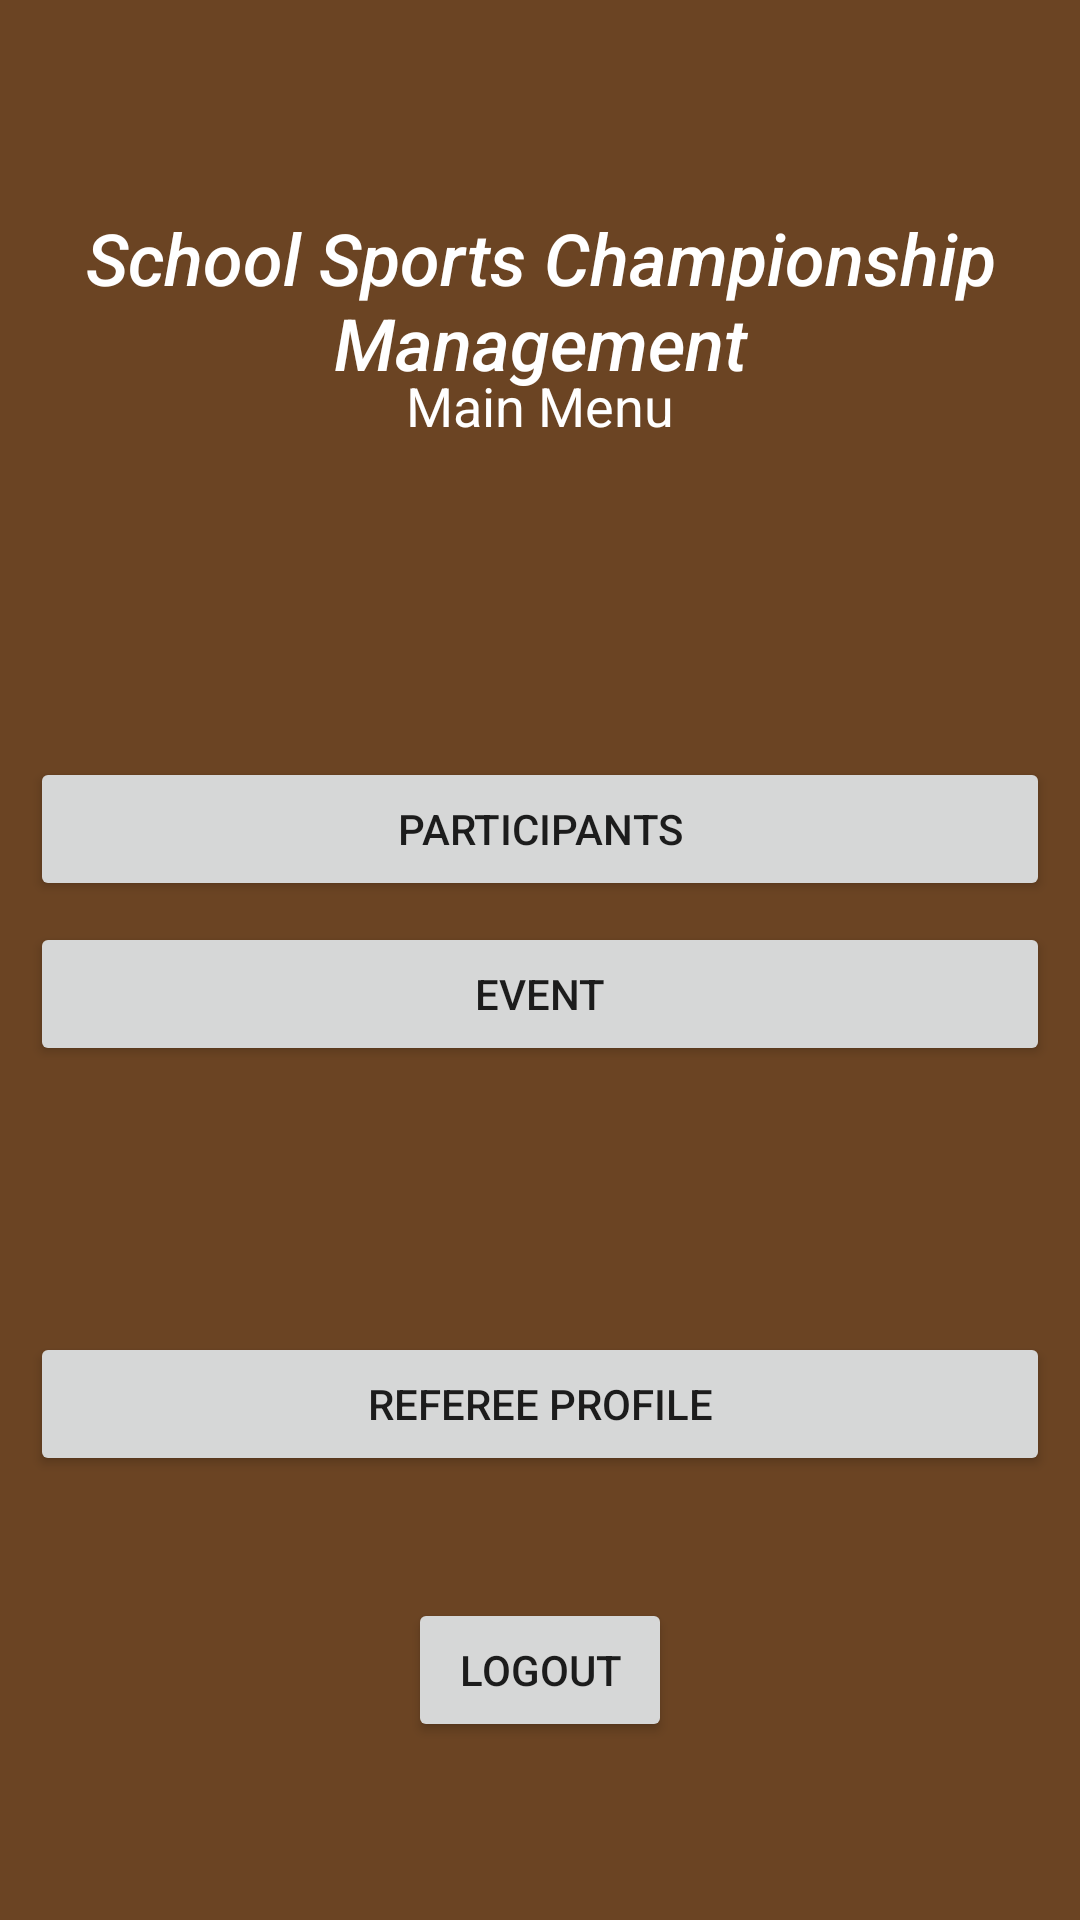

Produce the Android XML layout that renders to this screen, including the resource entries it uses.
<!-- AndroidManifest.xml: application theme Theme.AplikasiKEJORA -->
<!-- res/layout/activity_menu_pengadil.xml -->
<?xml version="1.0" encoding="utf-8"?>
<androidx.constraintlayout.widget.ConstraintLayout xmlns:android="http://schemas.android.com/apk/res/android"
    xmlns:app="http://schemas.android.com/apk/res-auto"
    xmlns:tools="http://schemas.android.com/tools"
    android:layout_width="match_parent"
    android:layout_height="match_parent"
    android:background="@drawable/wp5142257"
    tools:context=".MenuPengadil">

    <Button
        android:id="@+id/LogKeluar"
        android:layout_width="wrap_content"
        android:layout_height="wrap_content"
        android:onClick="logout"
        android:text="Logout"
        app:layout_constraintBottom_toBottomOf="parent"
        app:layout_constraintEnd_toEndOf="parent"
        app:layout_constraintStart_toStartOf="parent"
        app:layout_constraintTop_toTopOf="parent"
        app:layout_constraintVertical_bias="0.90" />

    <TextView
        android:id="@+id/textView2"
        android:layout_width="wrap_content"
        android:layout_height="wrap_content"
        android:text="Main Menu"
        android:textColor="@color/white"
        android:textSize="18sp"
        app:layout_constraintBottom_toBottomOf="parent"
        app:layout_constraintEnd_toEndOf="parent"
        app:layout_constraintStart_toStartOf="parent"
        app:layout_constraintTop_toTopOf="parent"
        app:layout_constraintVertical_bias="0.20" />

    <TextView
        android:id="@+id/textView3"
        android:layout_width="wrap_content"
        android:layout_height="wrap_content"
        android:fontFamily="sans-serif-medium"
        android:text="School Sports Championship Management"
        android:textAlignment="center"
        android:textColor="@color/white"
        android:textSize="24sp"
        android:textStyle="italic"
        app:layout_constraintBottom_toBottomOf="parent"
        app:layout_constraintEnd_toEndOf="parent"
        app:layout_constraintHorizontal_bias="0.0"
        app:layout_constraintStart_toStartOf="parent"
        app:layout_constraintTop_toTopOf="parent"
        app:layout_constraintVertical_bias="0.12" />

    <Button
        android:id="@+id/PengadilPesertaBtn"
        android:layout_width="0dp"
        android:layout_height="wrap_content"
        android:layout_marginStart="10dp"
        android:layout_marginEnd="10dp"
        android:onClick="PengesahanPeserta"
        android:text="Participants"
        app:layout_constraintBottom_toBottomOf="parent"
        app:layout_constraintEnd_toEndOf="parent"
        app:layout_constraintHorizontal_bias="0.0"
        app:layout_constraintStart_toStartOf="parent"
        app:layout_constraintTop_toTopOf="parent"
        app:layout_constraintVertical_bias="0.426" />

    <Button
        android:id="@+id/pengesahanPesertaBtn"
        android:layout_width="0dp"
        android:layout_height="wrap_content"
        android:layout_marginStart="10dp"
        android:layout_marginEnd="10dp"
        android:onClick="KeputusanAcara"
        android:text="Event"
        app:layout_constraintBottom_toBottomOf="parent"
        app:layout_constraintEnd_toEndOf="parent"
        app:layout_constraintHorizontal_bias="0.0"
        app:layout_constraintStart_toStartOf="parent"
        app:layout_constraintTop_toTopOf="parent"
        app:layout_constraintVertical_bias="0.519" />

    <Button
        android:id="@+id/PengurusanProfileBtn"
        android:layout_width="0dp"
        android:layout_height="wrap_content"
        android:layout_marginStart="10dp"
        android:layout_marginEnd="10dp"
        android:text="Referee Profile"
        app:layout_constraintBottom_toBottomOf="parent"
        app:layout_constraintEnd_toEndOf="parent"
        app:layout_constraintStart_toStartOf="parent"
        app:layout_constraintTop_toTopOf="parent"
        app:layout_constraintVertical_bias="0.75"
        android:onClick="PengadilnProfile"/>

</androidx.constraintlayout.widget.ConstraintLayout>
<!-- resources referenced by this layout -->
<resources>
  <!-- drawable wp5142257: png bitmap (drawable, 1132 bytes) -->
  <style name="Theme.AplikasiKEJORA" parent="Theme.MaterialComponents.DayNight.DarkActionBar">
          
          <item name="colorPrimary">@color/purple_500</item>
          <item name="colorPrimaryVariant">@color/purple_700</item>
          <item name="colorOnPrimary">@color/white</item>
          
          <item name="colorSecondary">@color/teal_200</item>
          <item name="colorSecondaryVariant">@color/teal_700</item>
          <item name="colorOnSecondary">@color/black</item>
          
          <item name="android:statusBarColor" tools:targetApi="l">?attr/colorPrimaryVariant</item>
          
      </style>
  <!-- not gathered from this repository: default colours our renderer supplied (Android Studio template values) -->
  <color name="purple_500">#FF6200EE</color>
  <color name="purple_700">#FF3700B3</color>
  <color name="teal_200">#FF03DAC5</color>
  <color name="teal_700">#FF018786</color>
  <color name="black">#FF000000</color>
  <color name="white">#FFFFFFFF</color>
</resources>
